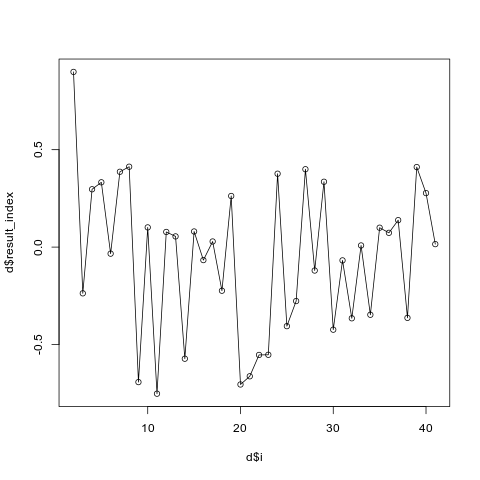

The data file committed next to this chart (first rows):
i, result_index
2, 0.899
3, -0.2372
4, 0.2968
5, 0.3325
6, -0.03359
7, 0.3865
8, 0.4125
9, -0.6927
10, 0.1011
11, -0.7522
12, 0.07779
13, 0.05489
14, -0.5726
15, 0.08014
16, -0.06668
17, 0.02878
18, -0.2238
19, 0.2623
20, -0.705
21, -0.6629
22, -0.5533
23, -0.5525
24, 0.3766
25, -0.4056
26, -0.2769
27, 0.3996
28, -0.1202
29, 0.3353
30, -0.4237
31, -0.0682
32, -0.3653
33, 0.008443
34, -0.3471
35, 0.09957
36, 0.07328
37, 0.1383
38, -0.363
39, 0.4106
40, 0.2771
41, 0.01521
